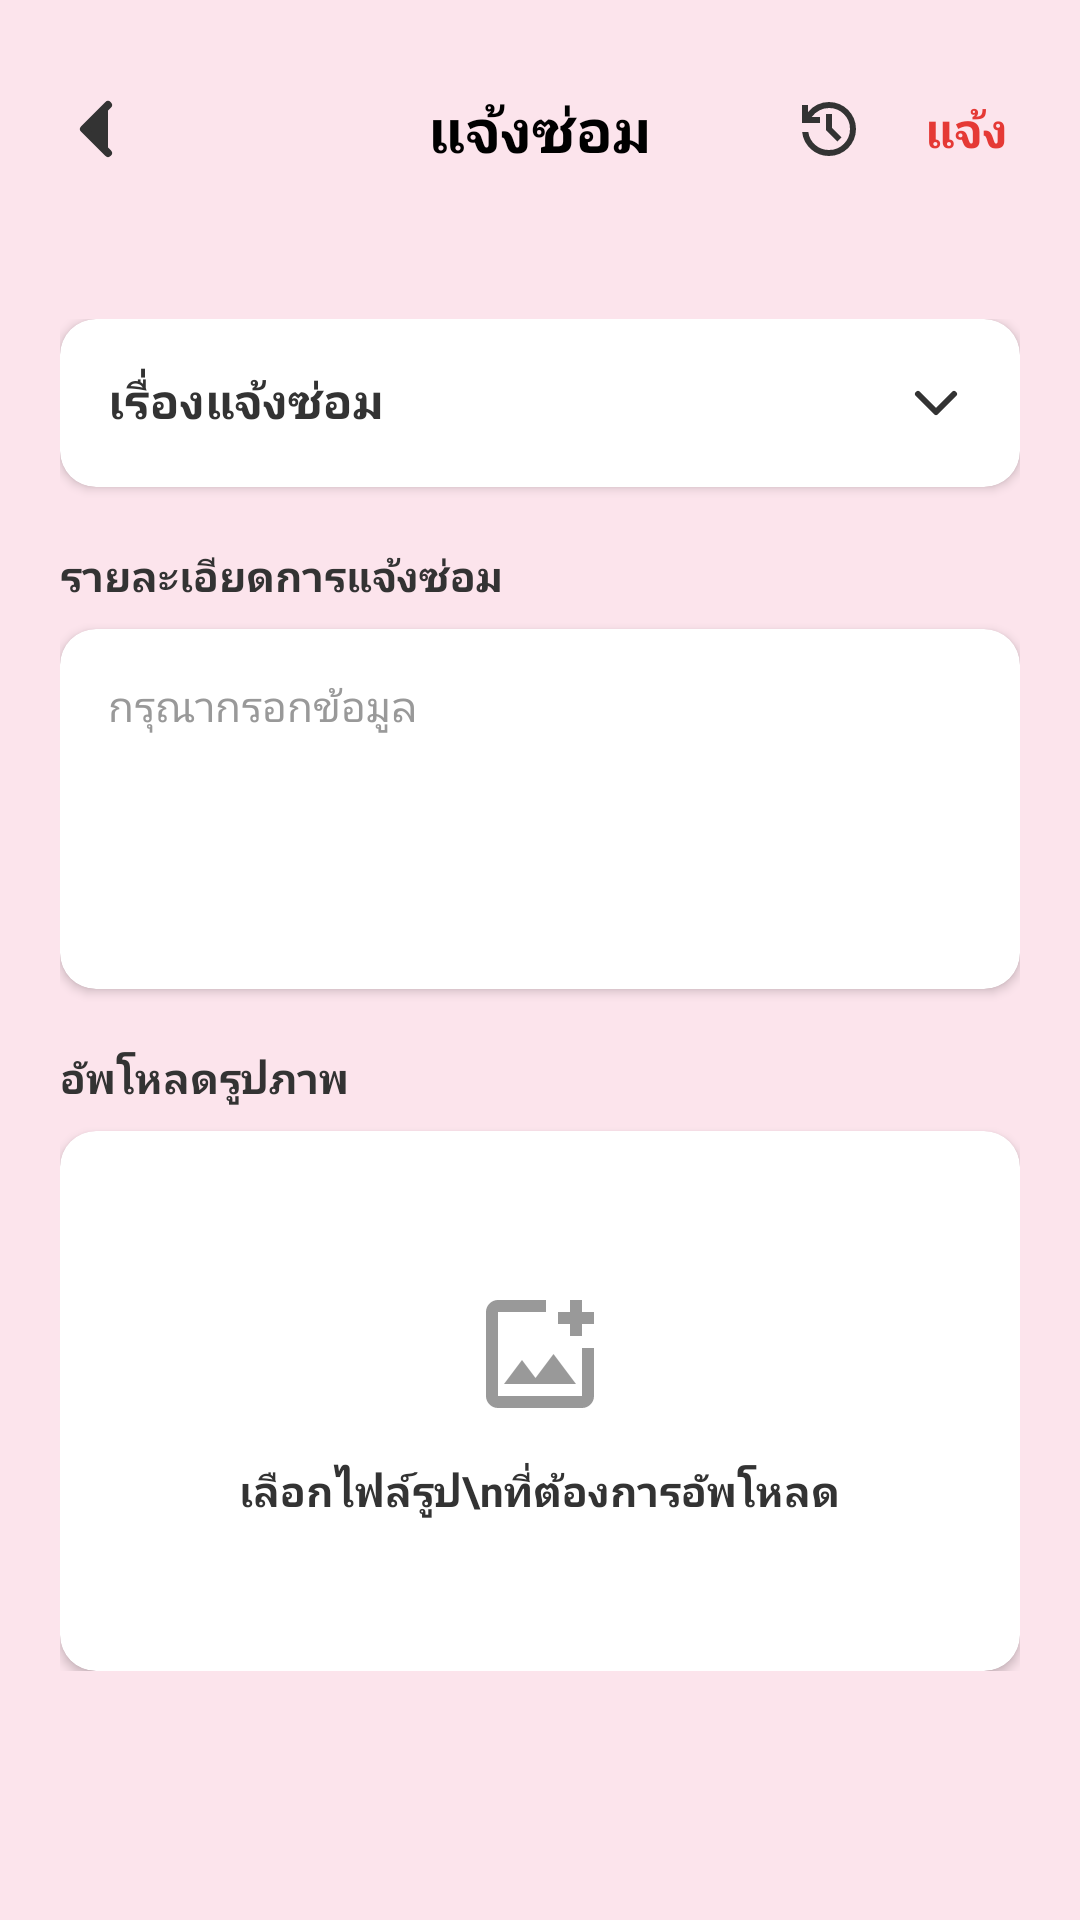

This screen was rendered from an Android layout file. Write that file and the resources it references.
<!-- AndroidManifest.xml: application theme Theme.Horganized -->
<!-- res/layout/activity_report_repair.xml -->
<?xml version="1.0" encoding="utf-8"?>
<androidx.constraintlayout.widget.ConstraintLayout
    xmlns:android="http://schemas.android.com/apk/res/android"
    xmlns:app="http://schemas.android.com/apk/res-auto"
    xmlns:tools="http://schemas.android.com/tools"
    android:layout_width="match_parent"
    android:layout_height="match_parent"
    android:background="#FCE4EC">

    
    <RelativeLayout
        android:id="@+id/rl_header"
        android:layout_width="match_parent"
        android:layout_height="wrap_content"
        android:paddingTop="32dp"
        android:paddingStart="16dp"
        android:paddingEnd="16dp"
        android:paddingBottom="16dp"
        app:layout_constraintTop_toTopOf="parent">

        <ImageView
            android:id="@+id/btn_back"
            android:layout_width="32dp"
            android:layout_height="32dp"
            android:src="@drawable/ic_back_gg"
            android:layout_centerVertical="true" />

        <TextView
            android:layout_width="wrap_content"
            android:layout_height="wrap_content"
            android:layout_centerInParent="true"
            android:text="แจ้งซ่อม"
            android:textColor="#000000"
            android:textSize="20sp"
            android:textStyle="bold" />

        <LinearLayout
            android:layout_width="wrap_content"
            android:layout_height="wrap_content"
            android:layout_alignParentEnd="true"
            android:layout_centerVertical="true"
            android:orientation="horizontal"
            android:gravity="center_vertical">

            <ImageView
                android:id="@+id/btn_history"
                android:layout_width="32dp"
                android:layout_height="32dp"
                android:padding="4dp"
                android:src="@drawable/ic_history_gg"
                app:tint="#333333"
                android:layout_marginEnd="8dp" />

            <TextView
                android:id="@+id/btn_submit"
                android:layout_width="wrap_content"
                android:layout_height="wrap_content"
                android:text="แจ้ง"
                android:textColor="#E53935"
                android:textSize="16sp"
                android:textStyle="bold"
                android:padding="8dp" />
        </LinearLayout>
    </RelativeLayout>

    <ScrollView
        android:layout_width="match_parent"
        android:layout_height="0dp"
        app:layout_constraintTop_toBottomOf="@id/rl_header"
        app:layout_constraintBottom_toBottomOf="parent">

        <LinearLayout
            android:layout_width="match_parent"
            android:layout_height="wrap_content"
            android:orientation="vertical"
            android:padding="20dp">

            
            <androidx.cardview.widget.CardView
                android:layout_width="match_parent"
                android:layout_height="wrap_content"
                app:cardCornerRadius="12dp"
                app:cardElevation="2dp"
                app:cardBackgroundColor="#FFFFFF">

                <LinearLayout
                    android:layout_width="match_parent"
                    android:layout_height="wrap_content"
                    android:orientation="vertical">

                    <RelativeLayout
                        android:id="@+id/rl_repair_type"
                        android:layout_width="match_parent"
                        android:layout_height="wrap_content"
                        android:padding="16dp">

                        <TextView
                            android:id="@+id/tv_repair_type"
                            android:layout_width="wrap_content"
                            android:layout_height="wrap_content"
                            android:text="เรื่องแจ้งซ่อม"
                            android:textColor="#333333"
                            android:textSize="16sp"
                            android:textStyle="bold" />

                        <ImageView
                            android:id="@+id/iv_dropdown_arrow"
                            android:layout_width="24dp"
                            android:layout_height="24dp"
                            android:layout_alignParentEnd="true"
                            android:layout_centerVertical="true"
                            android:src="@drawable/ic_chevron_down_gg" />
                    </RelativeLayout>

                    
                    <LinearLayout
                        android:id="@+id/layout_dropdown_list"
                        android:layout_width="match_parent"
                        android:layout_height="wrap_content"
                        android:orientation="vertical"
                        android:visibility="gone">

                        <View
                            android:layout_width="match_parent"
                            android:layout_height="1dp"
                            android:background="#F0F0F0" />

                        <TextView
                            android:id="@+id/option_electric"
                            android:layout_width="match_parent"
                            android:layout_height="wrap_content"
                            android:padding="16dp"
                            android:text="ไฟฟ้า"
                            android:textColor="#333333"
                            android:textSize="15sp"
                            android:background="?attr/selectableItemBackground" />

                        <TextView
                            android:id="@+id/option_water"
                            android:layout_width="match_parent"
                            android:layout_height="wrap_content"
                            android:padding="16dp"
                            android:text="ประปา"
                            android:textColor="#333333"
                            android:textSize="15sp"
                            android:background="?attr/selectableItemBackground" />

                        <TextView
                            android:id="@+id/option_internet"
                            android:layout_width="match_parent"
                            android:layout_height="wrap_content"
                            android:padding="16dp"
                            android:text="อินเทอร์เน็ต"
                            android:textColor="#333333"
                            android:textSize="15sp"
                            android:background="?attr/selectableItemBackground" />

                        <TextView
                            android:id="@+id/option_other"
                            android:layout_width="match_parent"
                            android:layout_height="wrap_content"
                            android:padding="16dp"
                            android:text="อื่น ๆ"
                            android:textColor="#333333"
                            android:textSize="15sp"
                            android:background="?attr/selectableItemBackground" />
                    </LinearLayout>
                </LinearLayout>
            </androidx.cardview.widget.CardView>

            
            <androidx.cardview.widget.CardView
                android:id="@+id/cv_other_type"
                android:layout_width="match_parent"
                android:layout_height="wrap_content"
                android:layout_marginTop="12dp"
                android:visibility="gone"
                app:cardCornerRadius="12dp"
                app:cardElevation="2dp"
                app:cardBackgroundColor="#FFFFFF">

                <EditText
                    android:id="@+id/et_other_type"
                    android:layout_width="match_parent"
                    android:layout_height="48dp"
                    android:background="@null"
                    android:hint="ระบุเรื่องแจ้งซ่อมอื่น ๆ"
                    android:paddingStart="16dp"
                    android:paddingEnd="16dp"
                    android:textColor="#333333"
                    android:textSize="14sp" />
            </androidx.cardview.widget.CardView>

            
            <TextView
                android:layout_width="wrap_content"
                android:layout_height="wrap_content"
                android:layout_marginTop="20dp"
                android:text="รายละเอียดการแจ้งซ่อม"
                android:textColor="#333333"
                android:textSize="14sp"
                android:textStyle="bold" />

            <androidx.cardview.widget.CardView
                android:layout_width="match_parent"
                android:layout_height="wrap_content"
                android:layout_marginTop="8dp"
                app:cardCornerRadius="12dp"
                app:cardElevation="2dp"
                app:cardBackgroundColor="#FFFFFF">

                <EditText
                    android:id="@+id/et_description"
                    android:layout_width="match_parent"
                    android:layout_height="120dp"
                    android:background="@null"
                    android:gravity="top|start"
                    android:hint="กรุณากรอกข้อมูล"
                    android:padding="16dp"
                    android:textColor="#333333"
                    android:textColorHint="#999999"
                    android:textSize="14sp" />
            </androidx.cardview.widget.CardView>

            
            <TextView
                android:layout_width="wrap_content"
                android:layout_height="wrap_content"
                android:layout_marginTop="20dp"
                android:text="อัพโหลดรูปภาพ"
                android:textColor="#333333"
                android:textSize="14sp"
                android:textStyle="bold" />

            <androidx.cardview.widget.CardView
                android:id="@+id/btn_select_image"
                android:layout_width="match_parent"
                android:layout_height="180dp"
                android:layout_marginTop="8dp"
                app:cardCornerRadius="12dp"
                app:cardElevation="2dp"
                app:cardBackgroundColor="#FFFFFF">

                <LinearLayout
                    android:layout_width="match_parent"
                    android:layout_height="match_parent"
                    android:gravity="center"
                    android:orientation="vertical">

                    <ImageView
                        android:id="@+id/iv_preview"
                        android:layout_width="48dp"
                        android:layout_height="48dp"
                        android:src="@drawable/ic_add_photo_gg"
                        app:tint="#999999" />

                    <TextView
                        android:id="@+id/tv_upload_label"
                        android:layout_width="wrap_content"
                        android:layout_height="wrap_content"
                        android:layout_marginTop="12dp"
                        android:gravity="center"
                        android:text="เลือกไฟล์รูป\nที่ต้องการอัพโหลด"
                        android:textColor="#333333"
                        android:textStyle="bold" />
                </LinearLayout>
            </androidx.cardview.widget.CardView>

        </LinearLayout>
    </ScrollView>

</androidx.constraintlayout.widget.ConstraintLayout>
<!-- resources referenced by this layout -->
<resources>
  <!-- drawable ic_add_photo_gg (drawable) -->
  <?xml version="1.0" encoding="utf-8"?>
  <vector xmlns:android="http://schemas.android.com/apk/res/android"
      android:width="24dp"
      android:height="24dp"
      android:viewportWidth="960"
      android:viewportHeight="960">
      <group android:translateY="960">
          <path
              android:fillColor="#FF000000"
              android:pathData="M480-480ZM200-120q-33 0-56.5-23.5T120-200v-560q0-33 23.5-56.5T200-840h320v80H200v560h560v-320h80v320q0 33-23.5 56.5T760-120H200Zm40-160h480L570-480 450-320l-90-120-120 160Zm440-320v-80h-80v-80h80v-80h80v80h80v80h-80v80h-80Z" />
      </group>
  </vector>
  <!-- drawable ic_back_gg (drawable) -->
  <vector xmlns:android="http://schemas.android.com/apk/res/android"
      android:width="24dp"
      android:height="24dp"
      android:viewportWidth="24"
      android:viewportHeight="24">
      <path
          android:fillColor="#333333"
          android:pathData="M15,18l-6,-6 6,-6"
          android:strokeWidth="2"
          android:strokeColor="#333333"
          android:strokeLineCap="round"
          android:strokeLineJoin="round"/>
  </vector>
  <!-- drawable ic_chevron_down_gg (drawable) -->
  <vector xmlns:android="http://schemas.android.com/apk/res/android"
      android:width="24dp"
      android:height="24dp"
      android:viewportWidth="24"
      android:viewportHeight="24">
      <path
          android:fillColor="#00000000"
          android:pathData="M6,9l6,6l6,-6"
          android:strokeWidth="2"
          android:strokeColor="#333333"
          android:strokeLineCap="round"
          android:strokeLineJoin="round"/>
  </vector>
  <!-- drawable ic_history_gg (drawable) -->
  <?xml version="1.0" encoding="utf-8"?>
  <vector xmlns:android="http://schemas.android.com/apk/res/android"
      android:width="24dp"
      android:height="24dp"
      android:viewportWidth="960"
      android:viewportHeight="960">
      <group android:translateY="960">
          <path
              android:fillColor="#FF000000"
              android:pathData="M480-120q-138 0-240.5-91.5T122-440h82q14 104 92.5 172T480-200q117 0 198.5-81.5T760-480q0-117-81.5-198.5T480-760q-69 0-129 32t-101 88h110v80H120v-240h80v94q51-64 124.5-99T480-840q75 0 140.5 28.5t114 77q48.5 48.5 77 114T840-480q0 75-28.5 140.5t-77 114q-48.5 48.5-114 77T480-120Zm112-192L440-464v-216h80v184l128 128-56 56Z" />
      </group>
  </vector>
  <style name="Theme.Horganized" parent="Base.Theme.Horganized" />
  <style name="Base.Theme.Horganized" parent="Theme.Material3.DayNight.NoActionBar">
          
          
          <item name="android:windowLightStatusBar">true</item>
          <item name="android:windowFullscreen">true</item>
          <item name="android:windowContentOverlay">@null</item>
      </style>
</resources>
